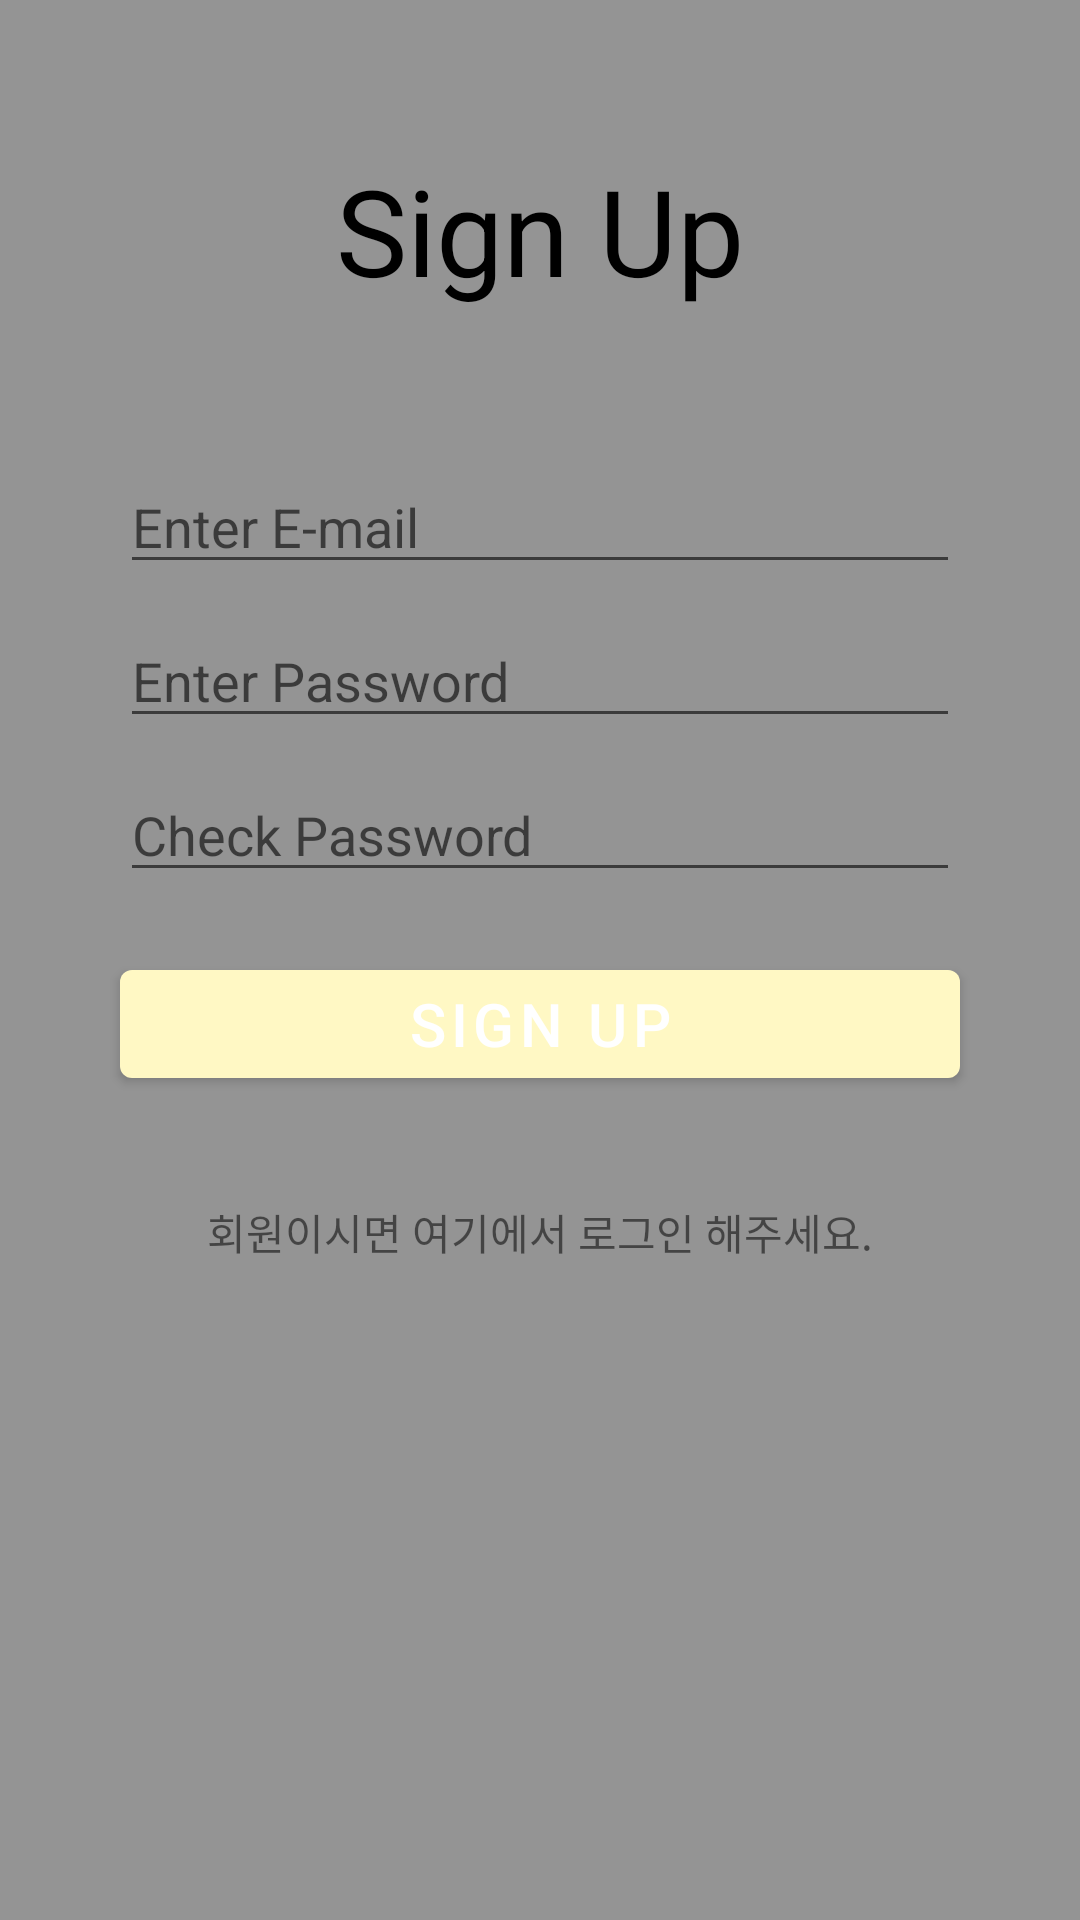

Produce the Android XML layout that renders to this screen, including the resource entries it uses.
<!-- AndroidManifest.xml: activity theme Theme.PCbangReservation.NoActionBar -->
<!-- res/layout/activity_signup.xml -->
<?xml version="1.0" encoding="utf-8"?>
<LinearLayout xmlns:android="http://schemas.android.com/apk/res/android"
    xmlns:app="http://schemas.android.com/apk/res-auto"
    xmlns:tools="http://schemas.android.com/tools"
    android:layout_width="match_parent"
    android:layout_height="match_parent"
    android:background="#BF717171"
    android:orientation="vertical"
    tools:ignore="Deprecated">

    <LinearLayout
        android:layout_width="match_parent"
        android:layout_height="match_parent"
        android:layout_centerHorizontal="true"
        android:layout_centerVertical="true"
        android:orientation="vertical">
        



        <TextView
            android:id="@+id/signup_text"
            android:layout_width="wrap_content"
            android:layout_height="wrap_content"
            android:layout_gravity="center_horizontal"
            android:layout_marginTop="50dp"
            android:layout_marginBottom="50dp"
            android:text="Sign Up"
            android:textSize="40sp"
            android:textColor="#000000"/>



        <EditText
            android:id="@+id/signup_email"
            android:layout_width="match_parent"
            android:layout_height="wrap_content"
            android:layout_marginLeft="40dp"
            android:layout_marginRight="40dp"
            android:hint="Enter E-mail"
            android:inputType="textEmailAddress"
            tools:ignore="Suspicious0dp" />



        <EditText
            android:id="@+id/signup_password"
            android:layout_width="match_parent"
            android:layout_height="wrap_content"
            android:layout_marginRight="40dp"
            android:layout_marginLeft="40dp"
            android:layout_gravity="center_horizontal"
            android:layout_marginTop="10dp"
            android:hint="Enter Password"
            android:inputType="textPassword" />
        <EditText
            android:id="@+id/confirmPW"
            android:layout_width="match_parent"
            android:layout_height="wrap_content"
            android:layout_marginRight="40dp"
            android:layout_marginLeft="40dp"
            android:layout_gravity="center_horizontal"
            android:layout_marginTop="10dp"
            android:hint="Check Password"
            android:inputType="textPassword"/>

        <Button
            android:id="@+id/signup_bt"
            android:layout_gravity="center_horizontal"
            android:layout_width="match_parent"
            android:layout_height="wrap_content"
            android:layout_marginLeft="40dp"
            android:layout_marginRight="40dp"
            android:layout_marginTop="20dp"
            android:layout_marginBottom="20dp"
            android:text="Sign up"
            android:textSize="20sp"
            app:backgroundTint="#FFF8C4" />
        <TextView
            android:text="회원이시면 여기에서 로그인 해주세요."
            android:id="@+id/textViewSignin"
            android:textAlignment="center"
            android:layout_margin="15dp"
            android:layout_width="match_parent"
            android:layout_height="wrap_content"
            android:gravity="center_horizontal" />


    </LinearLayout>
</LinearLayout>
<!-- resources referenced by this layout -->
<resources>
  <style name="Theme.PCbangReservation.NoActionBar">
          <item name="windowActionBar">false</item>
          <item name="windowNoTitle">true</item>
      </style>
</resources>
